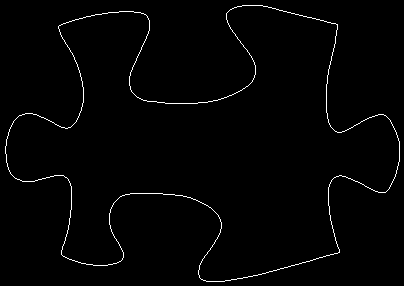

The data file committed next to this chart (first rows):
58, 27
58, 26
59, 25
60, 25
61, 24
62, 24
63, 23
64, 23
65, 23
66, 22
67, 22
68, 22
69, 21
70, 21
71, 21
72, 20
73, 20
74, 20
75, 19
76, 19
77, 19
78, 19
79, 18
80, 18
81, 18
82, 18
83, 17
84, 17
85, 17
86, 16
87, 16
88, 16
89, 16
90, 16
91, 15
92, 15
93, 15
94, 15
95, 14
96, 14
97, 14
98, 14
99, 14
100, 14
101, 14
102, 13
103, 13
104, 13
105, 13
106, 13
107, 13
108, 12
109, 12
110, 12
111, 12
112, 12
113, 12
114, 12
115, 12
116, 12
117, 12
... 1,530 more rows
